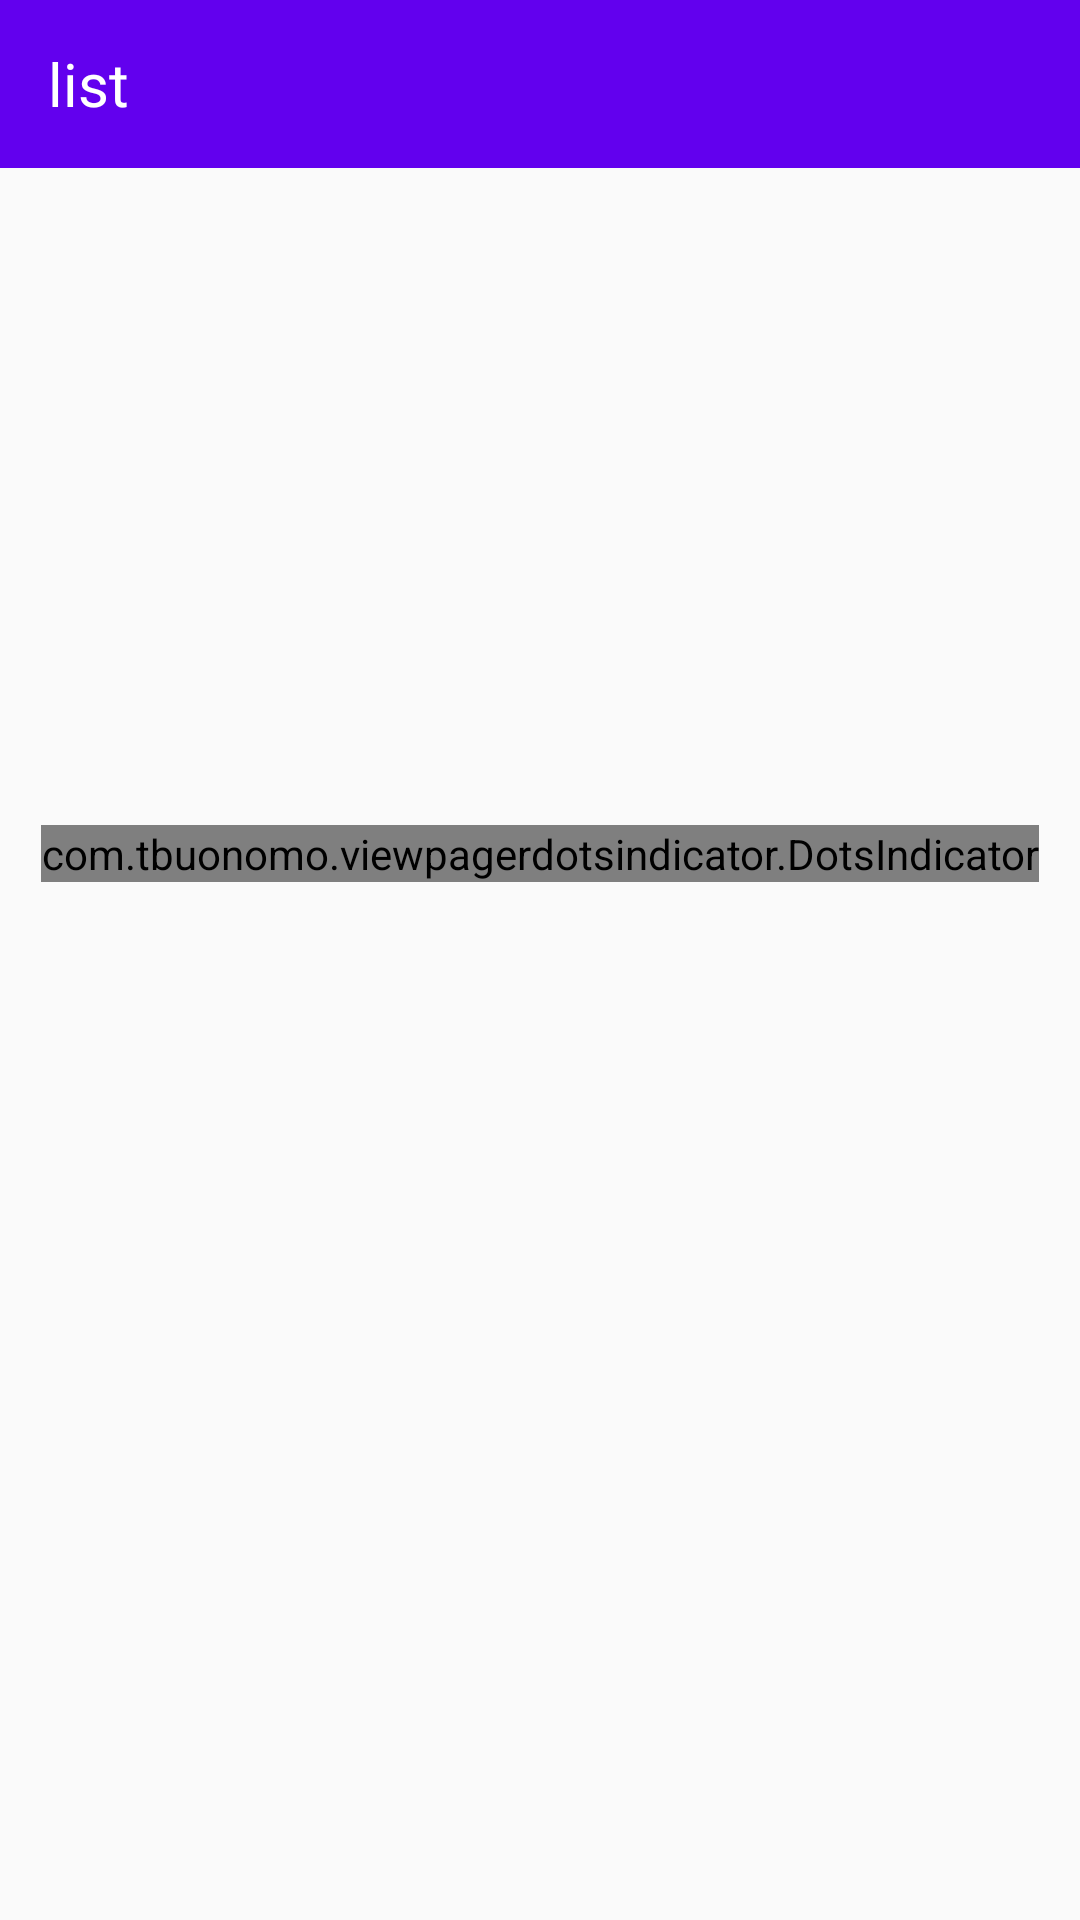

The Android layout XML behind this screen, and the referenced resources:
<!-- AndroidManifest.xml: application theme AppTheme -->
<!-- res/layout/activity_detail.xml -->
<?xml version="1.0" encoding="utf-8"?>
<LinearLayout xmlns:android="http://schemas.android.com/apk/res/android"
    xmlns:app="http://schemas.android.com/apk/res-auto"
    xmlns:tools="http://schemas.android.com/tools"
    android:layout_width="match_parent"
    android:layout_height="match_parent"
    android:orientation="vertical"
    tools:context=".ui.Detail.DetailActivity">

    <com.google.android.material.appbar.AppBarLayout
        android:layout_width="match_parent"
        android:layout_height="wrap_content">

        <androidx.appcompat.widget.Toolbar
            android:id="@+id/toolbar"
            android:background="@color/colorPrimary"
            android:layout_width="match_parent"
            android:layout_height="wrap_content"
            style="@style/ToolbarTheme">

            <TextView
                android:id="@+id/tv_toolbar"
                android:layout_width="match_parent"
                android:layout_height="wrap_content"
                android:fontFamily="@font/pacifico_regular"
                style="@style/TextAppearance.AppCompat.Widget.ActionBar.Title"
                android:textColor="@color/colorWhite"
                android:text="list"/>

        </androidx.appcompat.widget.Toolbar>

    </com.google.android.material.appbar.AppBarLayout>

    <ImageView
        android:id="@+id/iv_detail"
        android:layout_width="match_parent"
        android:layout_height="wrap_content"/>

    <FrameLayout
        android:id="@+id/fl_layout"
        android:layout_width="match_parent"
        android:layout_height="wrap_content">

        <androidx.viewpager.widget.ViewPager
            android:id="@+id/vp_detail"
            android:layout_width="match_parent"
            android:layout_height="250dp"/>

        <com.tbuonomo.viewpagerdotsindicator.DotsIndicator
            android:layout_marginBottom="12dp"
            android:id="@+id/dots_indicator"
            android:layout_width="wrap_content"
            android:layout_height="wrap_content"
            app:dotsColor="@color/colorWhite"
            app:dotsCornerRadius="6dp"
            app:dotsSize="12dp"
            app:dotsSpacing="4dp"
            app:dotsWidthFactor="2.5"
            app:selectedDotColor="@color/colorYellow"
            android:layout_gravity="center_horizontal|bottom"
            />

    </FrameLayout>

    <LinearLayout
        android:layout_margin="10dp"
        android:layout_width="match_parent"
        android:layout_height="wrap_content"
        android:orientation="vertical">

        <TextView
            android:id="@+id/tv_detail_title"
            android:layout_width="wrap_content"
            android:fontFamily="@font/open_sans_bold"
            android:layout_height="wrap_content"/>

        <TextView
            android:id="@+id/tv_detail_subtitle"
            android:fontFamily="@font/open_sans_semibold"
            android:layout_width="wrap_content"
            android:layout_height="wrap_content"/>


    </LinearLayout>

</LinearLayout>
<!-- resources referenced by this layout -->
<resources>
  <color name="colorPrimary">#6200EE</color>
  <color name="colorWhite">#FFFFFF</color>
  <color name="colorYellow">#ffd700</color>
  <style name="ToolbarTheme" parent="@style/ThemeOverlay.AppCompat.ActionBar">
          <item name="colorControlNormal">@color/colorWhite</item>
      </style>
  <style name="AppTheme" parent="Theme.AppCompat.Light.NoActionBar">
          <item name="colorPrimary">@color/colorPrimary</item>
          <item name="colorPrimaryDark">@color/colorPrimaryDark</item>
          <item name="colorAccent">@color/colorAccent</item>
          <item name="colorControlNormal">@color/colorWhite</item>
  
      </style>
  <color name="colorPrimaryDark">#3700B3</color>
  <color name="colorAccent">#03DAC5</color>
</resources>
